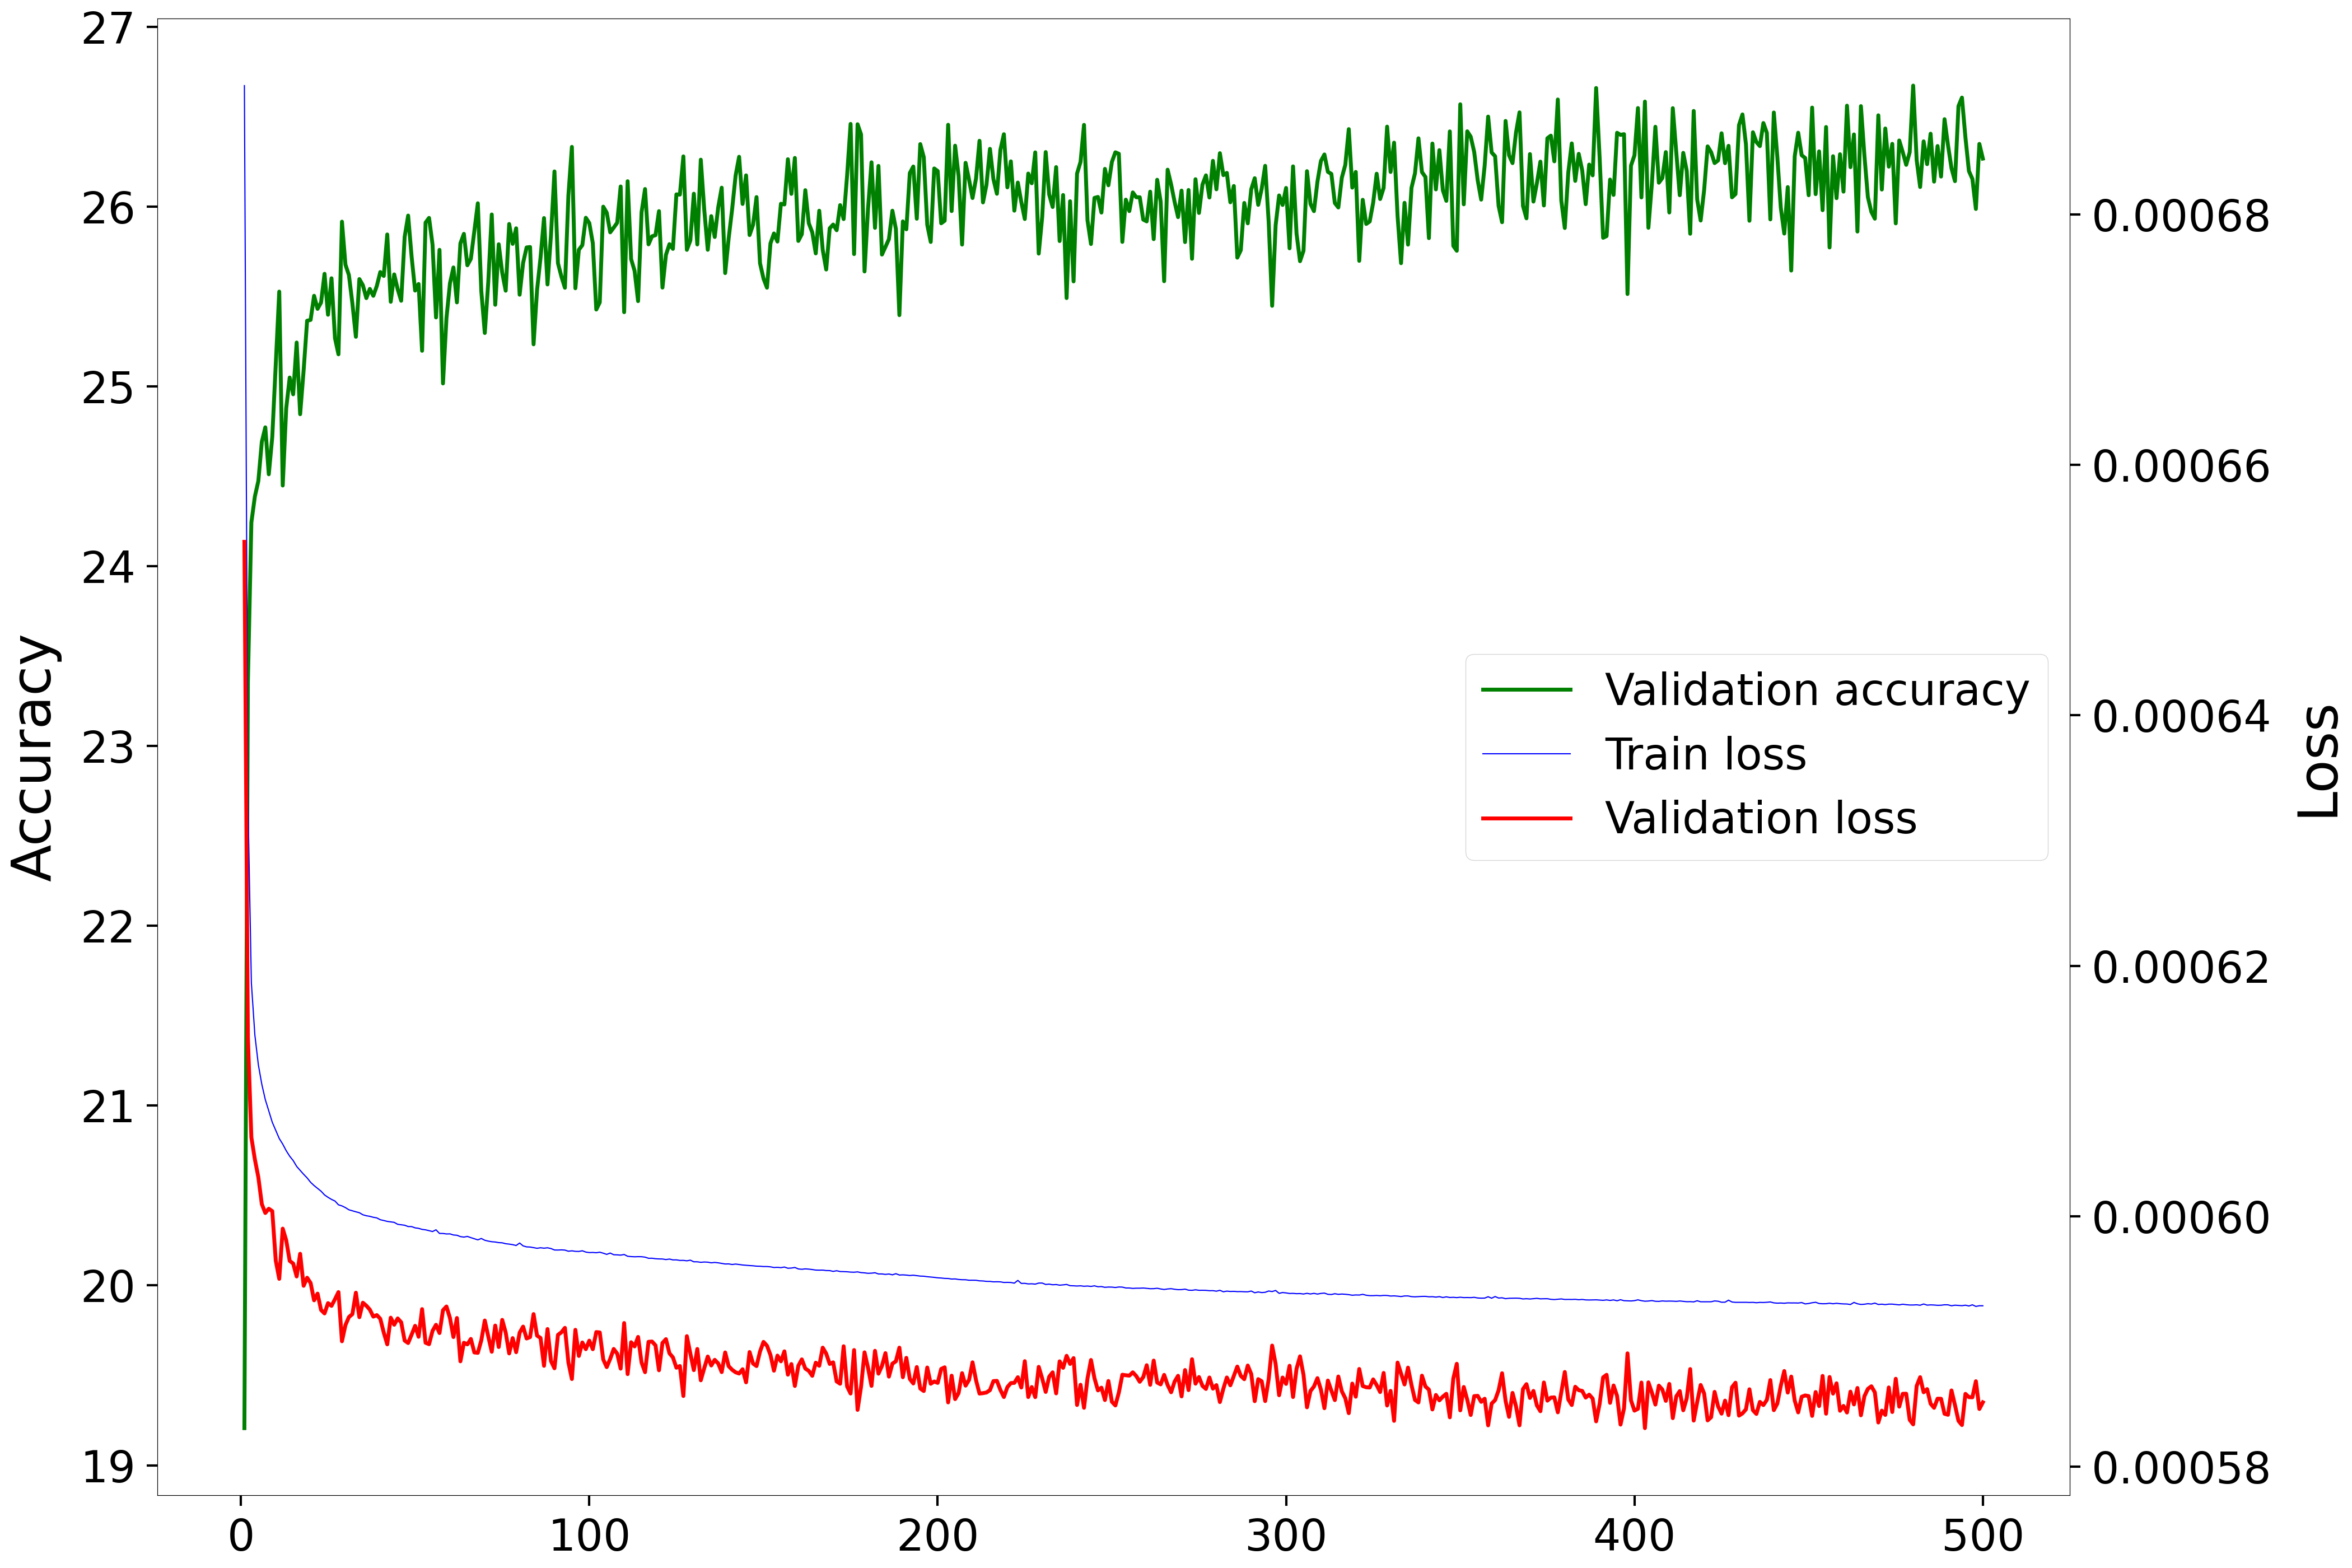

The data file committed next to this chart (first rows):
Epoch, Accuracy, Loss
1, 19.21, 0.0006538
2, 23.35, 0.0006143
3, 24.24, 0.0006063
4, 24.39, 0.0006046
5, 24.47, 0.0006031
6, 24.69, 0.000601
7, 24.77, 0.0006003
8, 24.51, 0.0006006
9, 24.72, 0.0006004
10, 25.12, 0.0005965
11, 25.53, 0.000595
12, 24.45, 0.000599
13, 24.88, 0.0005981
14, 25.05, 0.0005964
15, 24.96, 0.0005962
16, 25.24, 0.0005952
17, 24.85, 0.000597
18, 25.09, 0.0005945
19, 25.36, 0.0005951
20, 25.37, 0.0005947
21, 25.5, 0.0005933
22, 25.43, 0.0005938
23, 25.47, 0.0005925
24, 25.63, 0.0005923
25, 25.4, 0.0005931
26, 25.6, 0.0005929
27, 25.27, 0.0005934
28, 25.18, 0.000594
29, 25.92, 0.00059
30, 25.68, 0.0005913
31, 25.62, 0.000592
32, 25.46, 0.0005922
33, 25.28, 0.0005939
34, 25.6, 0.000592
35, 25.56, 0.0005931
36, 25.49, 0.0005929
37, 25.54, 0.0005926
38, 25.5, 0.000592
39, 25.56, 0.0005921
40, 25.64, 0.0005918
41, 25.61, 0.0005907
42, 25.84, 0.0005898
43, 25.47, 0.0005919
44, 25.62, 0.0005914
45, 25.54, 0.0005919
46, 25.48, 0.0005915
47, 25.83, 0.0005901
48, 25.95, 0.0005899
49, 25.72, 0.0005906
50, 25.53, 0.0005913
51, 25.57, 0.0005904
52, 25.2, 0.0005926
53, 25.91, 0.0005899
54, 25.94, 0.0005898
55, 25.79, 0.0005909
56, 25.38, 0.0005913
57, 25.76, 0.0005907
58, 25.02, 0.0005925
59, 25.38, 0.0005928
60, 25.57, 0.0005919
... 440 more rows
